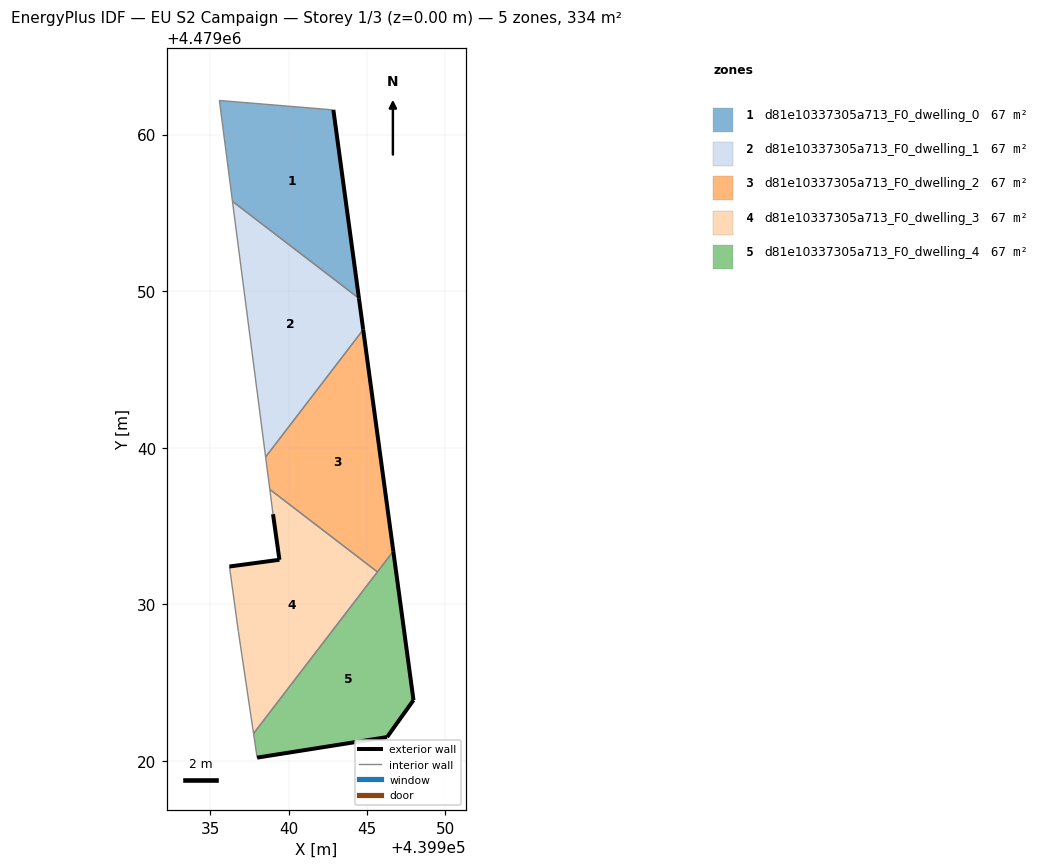
=== STOREY PLAN SPEC (per zone: floor XY polygon, exterior-wall plan segments, windows/doors) ===
zone 1: d81e10337305a713_F0_dwelling_0  (66.7 m²)
  floor: (439944.49, 4479049.54) (439942.85, 4479061.57) (439935.58, 4479062.17) (439936.41, 4479055.74)
  exterior wall: (439942.85, 4479061.57) – (439944.49, 4479049.54)  [12.1 m]
  interior walls: 3
zone 2: d81e10337305a713_F0_dwelling_1  (66.7 m²)
  floor: (439938.53, 4479039.41) (439944.76, 4479047.54) (439944.49, 4479049.54) (439936.41, 4479055.74)
  exterior wall: (439944.49, 4479049.54) – (439944.76, 4479047.54)  [2.0 m]
  interior walls: 3
zone 3: d81e10337305a713_F0_dwelling_2  (66.7 m²)
  floor: (439945.67, 4479032.07) (439946.68, 4479033.39) (439944.76, 4479047.54) (439938.53, 4479039.41) (439938.80, 4479037.34)
  exterior wall: (439944.76, 4479047.54) – (439946.68, 4479033.39)  [14.3 m]
  interior walls: 4
zone 4: d81e10337305a713_F0_dwelling_3  (66.7 m²)
  floor: (439937.76, 4479021.75) (439945.67, 4479032.07) (439938.80, 4479037.34) (439939.00, 4479035.76) (439939.41, 4479032.85) (439936.22, 4479032.42) (439936.79, 4479028.28)
  exterior wall: (439936.22, 4479032.42) – (439939.41, 4479032.85)  [3.2 m]
  exterior wall: (439939.41, 4479032.85) – (439939.00, 4479035.76)  [2.9 m]
  interior walls: 5
zone 5: d81e10337305a713_F0_dwelling_4  (66.7 m²)
  floor: (439946.28, 4479021.53) (439947.97, 4479023.89) (439946.68, 4479033.39) (439937.76, 4479021.75) (439937.99, 4479020.22)
  exterior wall: (439946.28, 4479021.53) – (439937.99, 4479020.22)  [8.4 m]
  exterior wall: (439946.68, 4479033.39) – (439947.97, 4479023.89)  [9.6 m]
  exterior wall: (439947.97, 4479023.89) – (439946.28, 4479021.53)  [2.9 m]
  interior walls: 3

=== DERIVED (storey summary) ===
Building: EU S2 Campaign
Storey: 1 of 3  (floor level z = 0.00 m)
Storey gross floor area: 333.5 m²
Zones on this storey: 5
  - d81e10337305a713_F0_dwelling_0: floor 66.7 m²; exterior wall 12.1 m (36.4 m²); WWR 0.0%
  - d81e10337305a713_F0_dwelling_1: floor 66.7 m²; exterior wall 2.0 m (6.1 m²); WWR 0.0%
  - d81e10337305a713_F0_dwelling_2: floor 66.7 m²; exterior wall 14.3 m (42.8 m²); WWR 0.0%
  - d81e10337305a713_F0_dwelling_3: floor 66.7 m²; exterior wall 6.2 m (18.5 m²); WWR 0.0%
  - d81e10337305a713_F0_dwelling_4: floor 66.7 m²; exterior wall 20.9 m (62.7 m²); WWR 0.0%
Zone adjacency (shared interzone walls):
  - d81e10337305a713_F0_dwelling_0 ↔ d81e10337305a713_F0_dwelling_1
  - d81e10337305a713_F0_dwelling_1 ↔ d81e10337305a713_F0_dwelling_2
  - d81e10337305a713_F0_dwelling_2 ↔ d81e10337305a713_F0_dwelling_3
  - d81e10337305a713_F0_dwelling_2 ↔ d81e10337305a713_F0_dwelling_4
  - d81e10337305a713_F0_dwelling_3 ↔ d81e10337305a713_F0_dwelling_4